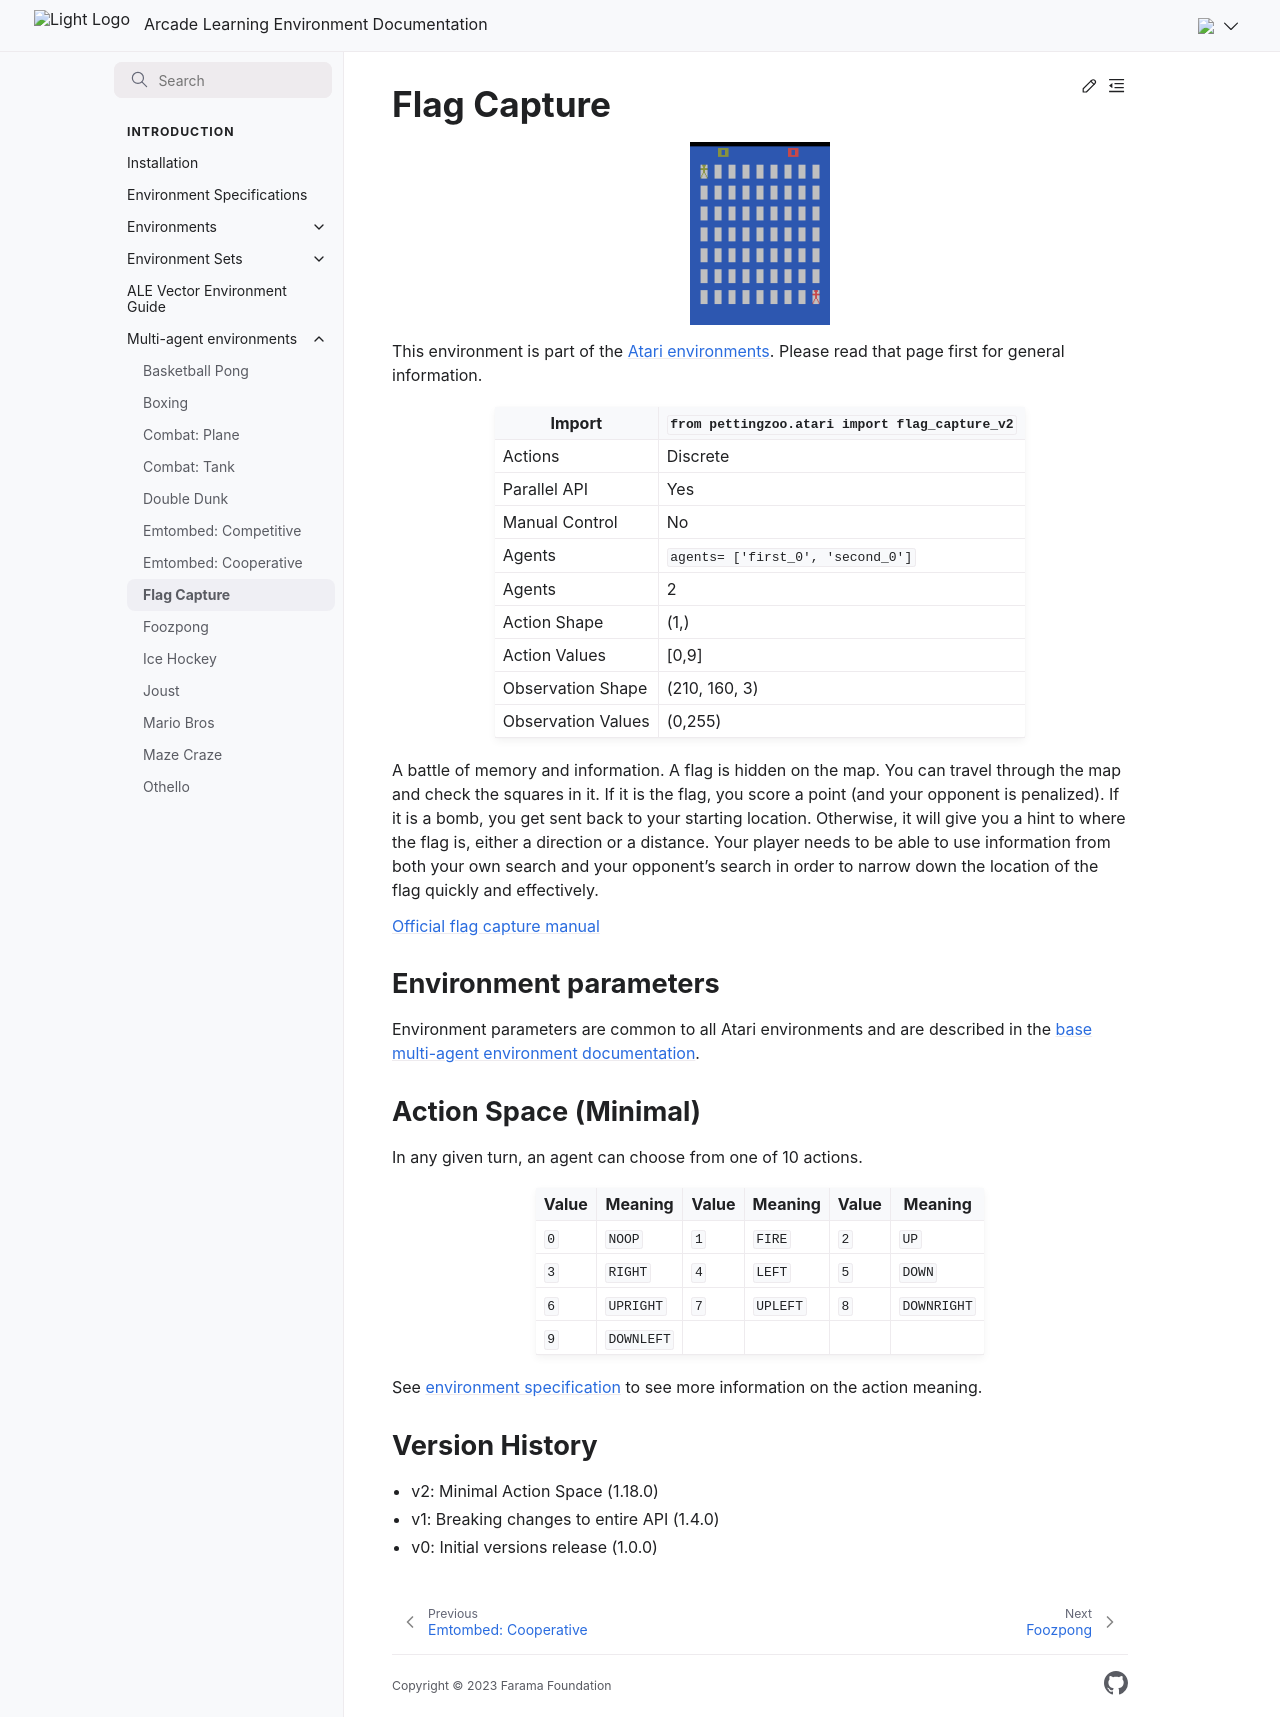

repository: Farama-Foundation/Arcade-Learning-Environment · page: main/multi-agent-environments/flag_capture/index.html · generator: sphinx


# Flag Capture

```{figure} ../_static/videos/multi-agent-environments/flag_capture.gif
:width: 140px
:name: flag_capture
```

This environment is part of the <a href='..'>Atari environments</a>. Please read that page first for general information.

| Import               | `from pettingzoo.atari import flag_capture_v2` |
|----------------------|------------------------------------------------|
| Actions              | Discrete                                       |
| Parallel API         | Yes                                            |
| Manual Control       | No                                             |
| Agents               | `agents= ['first_0', 'second_0']`              |
| Agents               | 2                                              |
| Action Shape         | (1,)                                           |
| Action Values        | [0,9]                                          |
| Observation Shape    | (210, 160, 3)                                  |
| Observation Values   | (0,255)                                        |

A battle of memory and information. A flag is hidden on the map. You can travel through the map and check the squares in it. If it is the flag, you score a point (and your opponent is penalized). If it is a bomb, you get sent back to your starting location. Otherwise, it will give you a hint to where the flag is, either a direction or a distance. Your player needs to be able to use information from both your own search and your opponent's search in order to narrow down the location of the flag quickly and effectively.

[Official flag capture manual](https://atariage.com/manual_html_page.php?SoftwareLabelID=183)

## Environment parameters

Environment parameters are common to all Atari environments and are described in the [base multi-agent environment documentation](../multi-agent-environments).

## Action Space (Minimal)

In any given turn, an agent can choose from one of 10 actions.

| Value | Meaning    | Value | Meaning  | Value | Meaning     |
|-------|------------|-------|----------|-------|-------------|
| `0`   | `NOOP`     | `1`   | `FIRE`   | `2`   | `UP`        |
| `3`   | `RIGHT`    | `4`   | `LEFT`   | `5`   | `DOWN`      |
| `6`   | `UPRIGHT`  | `7`   | `UPLEFT` | `8`   | `DOWNRIGHT` |
| `9`   | `DOWNLEFT` |       |          |       |             |

See [environment specification](../env-spec) to see more information on the action meaning.

## Version History

* v2: Minimal Action Space (1.18.0)
* v1: Breaking changes to entire API (1.4.0)
* v0: Initial versions release (1.0.0)
